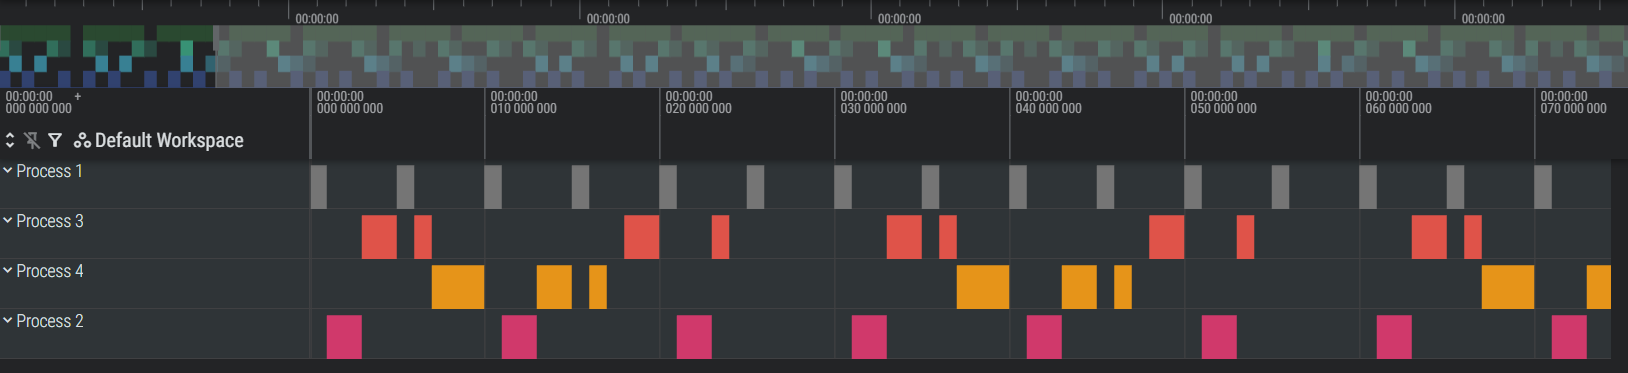

Data behind this chart, as committed beside it:
1, 1, 0
1, 0, 1
2, 1, 1
2, 0, 3
3, 1, 3
1, 1, 5
1, 0, 6
3, 0, 7
4, 1, 7
1, 1, 10
1, 0, 11
2, 1, 11
2, 0, 13
1, 1, 15
1, 0, 16
4, 0, 17
3, 1, 18
1, 1, 20
1, 0, 21
2, 1, 21
2, 0, 23
3, 0, 24
1, 1, 25
1, 0, 26
1, 1, 30
1, 0, 31
2, 1, 31
2, 0, 33
3, 1, 33
1, 1, 35
1, 0, 36
3, 0, 37
4, 1, 37
1, 1, 40
1, 0, 41
2, 1, 41
2, 0, 43
1, 1, 45
1, 0, 46
4, 0, 47
3, 1, 48
1, 1, 50
1, 0, 51
2, 1, 51
2, 0, 53
3, 0, 54
1, 1, 55
1, 0, 56
1, 1, 60
1, 0, 61
2, 1, 61
2, 0, 63
3, 1, 63
1, 1, 65
1, 0, 66
3, 0, 67
4, 1, 67
1, 1, 70
1, 0, 71
2, 1, 71
2, 0, 73
... 390 more rows
